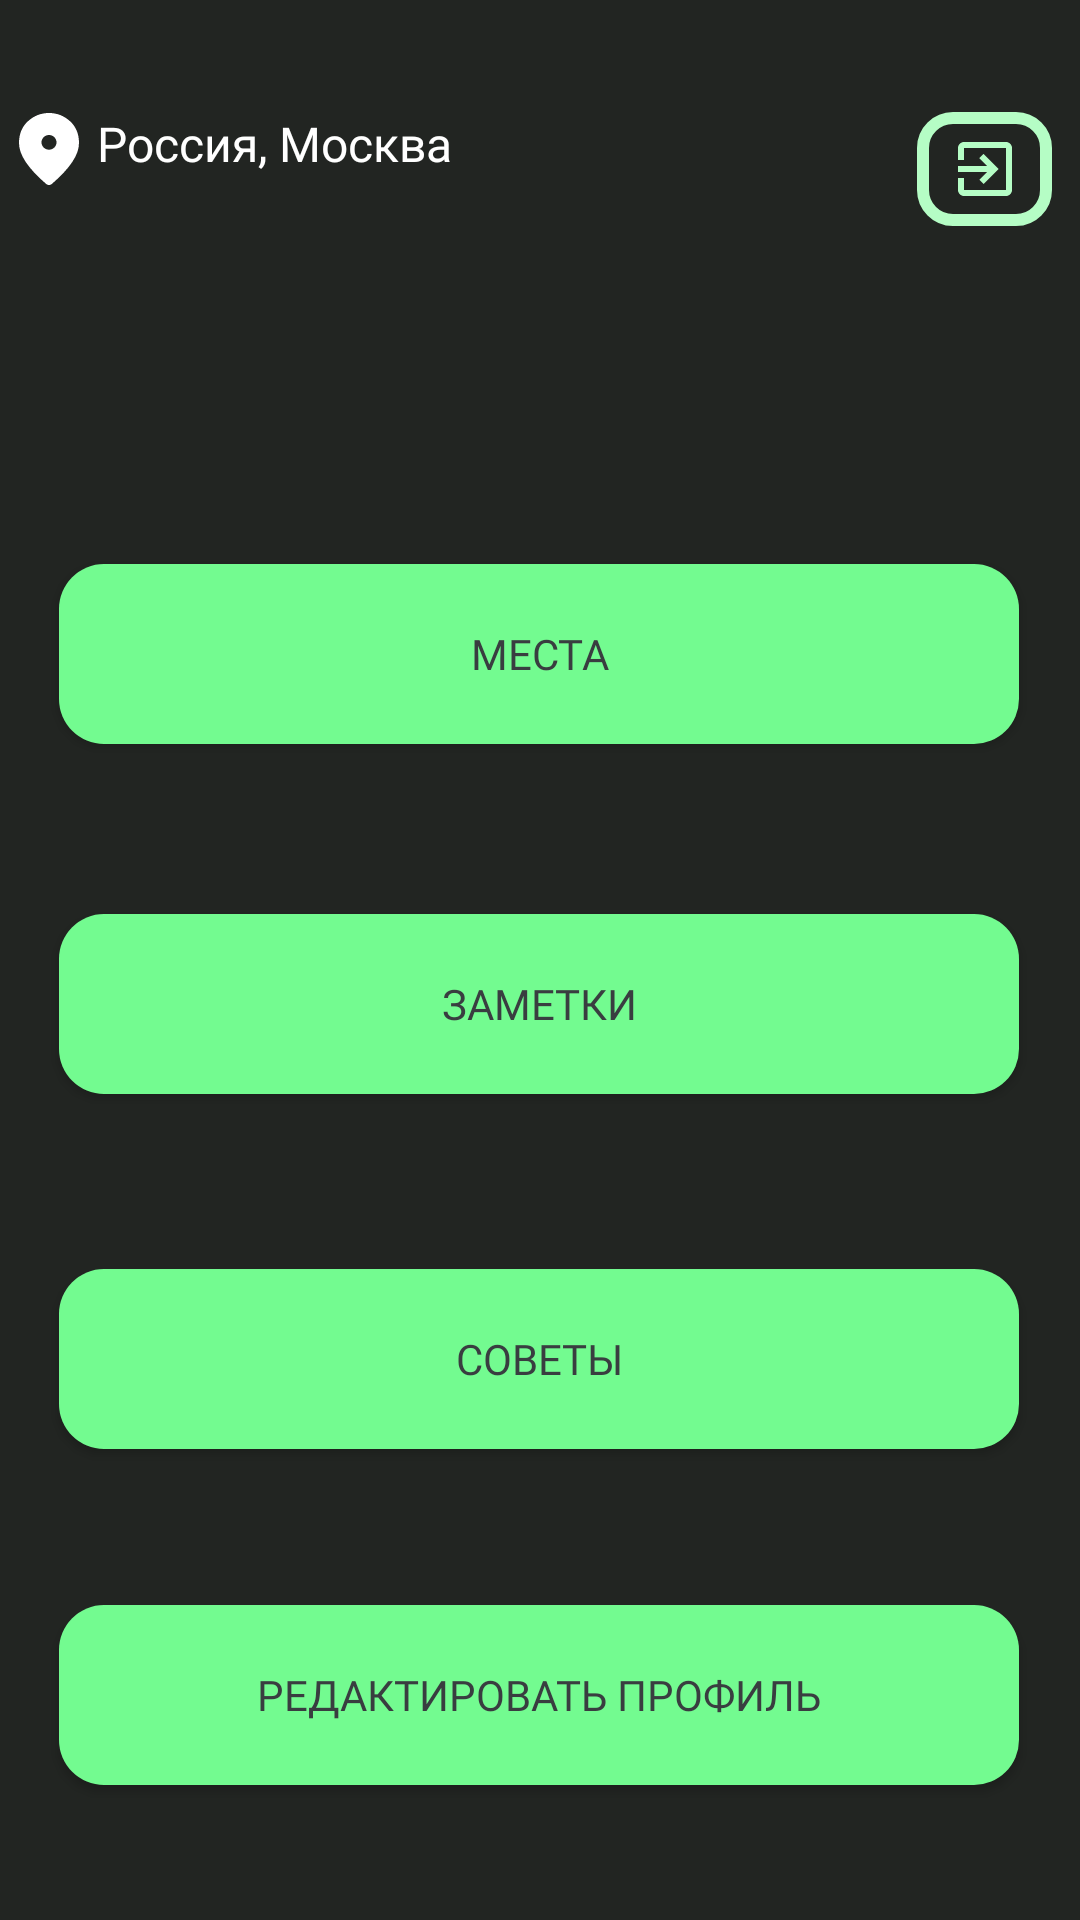

Android layout source for this screen:
<!-- AndroidManifest.xml: application theme Theme.Guide.NoActionBar -->
<!-- res/layout/fragment_home.xml -->
<?xml version="1.0" encoding="utf-8"?>
<androidx.constraintlayout.widget.ConstraintLayout xmlns:android="http://schemas.android.com/apk/res/android"
    xmlns:app="http://schemas.android.com/apk/res-auto"
    xmlns:tools="http://schemas.android.com/tools"
    android:layout_width="match_parent"
    android:layout_height="match_parent"
    android:background="#222522"
    android:focusable="auto">


    <Button
        android:id="@+id/placeBtn"
        android:layout_width="320dp"
        android:layout_height="60dp"
        android:layout_marginBottom="392dp"
        android:background="@drawable/btn_selector"
        android:fontFamily="@font/inter_bold"
        android:text="Места"
        android:textColor="#393D40"
        app:backgroundTint="@null"
        app:layout_constraintBottom_toBottomOf="parent"
        app:layout_constraintEnd_toEndOf="parent"
        app:layout_constraintHorizontal_bias="0.494"
        app:layout_constraintStart_toStartOf="parent"
        app:layout_constraintTop_toBottomOf="@+id/userName"
        app:layout_constraintVertical_bias="1.0" />

    <Button
        android:id="@+id/noteBtn"
        android:layout_width="320dp"
        android:layout_height="60dp"
        android:background="@drawable/btn_selector"
        android:fontFamily="@font/inter_bold"
        android:text="Заметки"
        android:textColor="#393D40"
        app:backgroundTint="@null"
        app:layout_constraintBottom_toBottomOf="parent"
        app:layout_constraintEnd_toEndOf="parent"
        app:layout_constraintHorizontal_bias="0.494"
        app:layout_constraintStart_toStartOf="parent"
        app:layout_constraintTop_toBottomOf="@+id/placeBtn"
        app:layout_constraintVertical_bias="0.171" />

    <Button
        android:id="@+id/adviceBtn"
        android:layout_width="320dp"
        android:layout_height="60dp"
        android:background="@drawable/btn_selector"
        android:fontFamily="@font/inter_bold"
        android:text="Советы"
        android:textColor="#393D40"
        app:backgroundTint="@null"
        app:layout_constraintBottom_toBottomOf="parent"
        app:layout_constraintEnd_toEndOf="parent"
        app:layout_constraintHorizontal_bias="0.494"
        app:layout_constraintStart_toStartOf="parent"
        app:layout_constraintTop_toBottomOf="@+id/noteBtn"
        app:layout_constraintVertical_bias="0.271" />

    <Button
        android:id="@+id/editBtn"
        android:layout_width="320dp"
        android:layout_height="60dp"
        android:background="@drawable/btn_selector"
        android:fontFamily="@font/inter_bold"
        android:text="Редактировать профиль"
        android:textColor="#393D40"
        app:backgroundTint="@null"
        app:layout_constraintBottom_toBottomOf="parent"
        app:layout_constraintEnd_toEndOf="parent"
        app:layout_constraintHorizontal_bias="0.494"
        app:layout_constraintStart_toStartOf="parent"
        app:layout_constraintTop_toBottomOf="@+id/adviceBtn"
        app:layout_constraintVertical_bias="0.536" />

    <ImageView
        android:id="@+id/imageView"
        android:layout_width="94dp"
        android:layout_height="87dp"
        android:layout_marginTop="8dp"
        android:src="@drawable/avatar"
        app:layout_constraintEnd_toEndOf="parent"
        app:layout_constraintHorizontal_bias="0.498"
        app:layout_constraintStart_toStartOf="parent"
        app:layout_constraintTop_toBottomOf="@+id/location"
        tools:src="@tools:sample/avatars[0]" />

    <TextView
        android:id="@+id/userName"
        android:layout_width="wrap_content"
        android:layout_height="wrap_content"
        android:layout_marginTop="12dp"
        android:fontFamily="@font/inter_semibold"
        android:text="userName"
        android:textColor="#FFFFFF"
        android:textSize="16sp"
        app:layout_constraintEnd_toEndOf="parent"
        app:layout_constraintHorizontal_bias="0.498"
        app:layout_constraintStart_toStartOf="parent"
        app:layout_constraintTop_toBottomOf="@+id/imageView" />

    <TextView
        android:id="@+id/location"
        android:layout_width="228dp"
        android:layout_height="52dp"
        android:fontFamily="@font/inter_medium"
        android:text="Россия, Москва"
        android:textColor="#FFFFFF"
        android:textSize="16sp"
        app:layout_constraintBottom_toBottomOf="parent"
        app:layout_constraintEnd_toEndOf="parent"
        app:layout_constraintHorizontal_bias="0.245"
        app:layout_constraintStart_toStartOf="parent"
        app:layout_constraintTop_toTopOf="parent"
        app:layout_constraintVertical_bias="0.063" />

    <ImageView
        android:id="@+id/imageView2"
        android:layout_width="33dp"
        android:layout_height="24dp"
        app:layout_constraintBottom_toBottomOf="parent"
        app:layout_constraintEnd_toStartOf="@+id/location"
        app:layout_constraintHorizontal_bias="1.0"
        app:layout_constraintStart_toStartOf="parent"
        app:layout_constraintTop_toTopOf="parent"
        app:layout_constraintVertical_bias="0.061"
        app:srcCompat="@drawable/location" />

    <ImageButton
        android:id="@+id/exitBtn"
        android:layout_width="45dp"
        android:layout_height="38dp"
        android:background="@drawable/main_activity_btn"
        app:backgroundTint="@null"
        app:layout_constraintBottom_toBottomOf="parent"
        app:layout_constraintEnd_toEndOf="parent"
        app:layout_constraintHorizontal_bias="0.827"
        app:layout_constraintStart_toEndOf="@+id/location"
        app:layout_constraintTop_toTopOf="parent"
        app:layout_constraintVertical_bias="0.062"
        app:srcCompat="@drawable/baseline_exit_to_app_24" />
</androidx.constraintlayout.widget.ConstraintLayout>
<!-- resources referenced by this layout -->
<resources>
  <!-- drawable baseline_exit_to_app_24 (drawable) -->
  <vector android:autoMirrored="true" android:height="24dp"
      android:tint="@color/semi_green" android:viewportHeight="24"
      android:viewportWidth="24" android:width="24dp" xmlns:android="http://schemas.android.com/apk/res/android">
      <path android:fillColor="@android:color/white" android:pathData="M10.09,15.59L11.5,17l5,-5 -5,-5 -1.41,1.41L12.67,11H3v2h9.67l-2.58,2.59zM19,3H5c-1.11,0 -2,0.9 -2,2v4h2V5h14v14H5v-4H3v4c0,1.1 0.89,2 2,2h14c1.1,0 2,-0.9 2,-2V5c0,-1.1 -0.9,-2 -2,-2z"/>
  </vector>
  <!-- drawable btn_selector (drawable) -->
  <?xml version="1.0" encoding="utf-8"?>
  <selector xmlns:android="http://schemas.android.com/apk/res/android">
      <item android:state_pressed="true" android:drawable="@drawable/rounded_btn_bg_pressed" />
  
      <item android:drawable="@drawable/rounded_btn_bg" />
  </selector>
  <!-- drawable location (drawable) -->
  <vector xmlns:android="http://schemas.android.com/apk/res/android"
      android:width="15dp"
      android:height="18dp"
      android:viewportWidth="15"
      android:viewportHeight="18">
    <path
        android:pathData="M7.5,9.172C8.016,9.172 8.457,8.992 8.825,8.633C9.192,8.274 9.375,7.842 9.375,7.338C9.375,6.833 9.192,6.401 8.825,6.042C8.457,5.683 8.016,5.503 7.5,5.503C6.984,5.503 6.543,5.683 6.176,6.042C5.809,6.401 5.625,6.833 5.625,7.338C5.625,7.842 5.809,8.274 6.176,8.633C6.543,8.992 6.984,9.172 7.5,9.172ZM7.5,18C7.375,18 7.25,17.977 7.125,17.931C7,17.885 6.891,17.824 6.797,17.748C4.516,15.776 2.813,13.945 1.688,12.257C0.563,10.567 0,8.989 0,7.521C0,5.228 0.754,3.401 2.262,2.041C3.77,0.68 5.516,0 7.5,0C9.484,0 11.23,0.68 12.738,2.041C14.246,3.401 15,5.228 15,7.521C15,8.989 14.438,10.567 13.313,12.257C12.188,13.945 10.484,15.776 8.203,17.748C8.109,17.824 8,17.885 7.875,17.931C7.75,17.977 7.625,18 7.5,18Z"
        android:fillColor="#FFFFFF"/>
  </vector>
  <!-- drawable main_activity_btn (drawable) -->
  <?xml version="1.0" encoding="utf-8"?>
  <shape xmlns:android="http://schemas.android.com/apk/res/android"
      android:shape="rectangle">
      <stroke
          android:width="4dp"
          android:color="@color/semi_green" />
      <corners android:radius="10dp" />
  </shape>
  <style name="Theme.Guide.NoActionBar">
          <item name="windowActionBar">false</item>
          <item name="windowNoTitle">true</item>
          <item name="android:statusBarColor">#222522</item>
      </style>
  <color name="semi_green">#B5FDC5</color>
  <!-- drawable rounded_btn_bg_pressed (drawable) -->
  <?xml version="1.0" encoding="utf-8"?>
  <shape xmlns:android="http://schemas.android.com/apk/res/android"
      android:shape="rectangle">
      <solid android:color="@color/light_green" />
      <corners android:radius="15dp" />
  </shape>
  <!-- drawable rounded_btn_bg (drawable) -->
  <?xml version="1.0" encoding="utf-8"?>
  <shape xmlns:android="http://schemas.android.com/apk/res/android"
      android:shape="rectangle">
      <solid android:color="@color/leafy" />
      <corners android:radius="15dp" />
  </shape>
  <color name="light_green">#42FE6B</color>
  <color name="leafy">#73FB90</color>
</resources>
